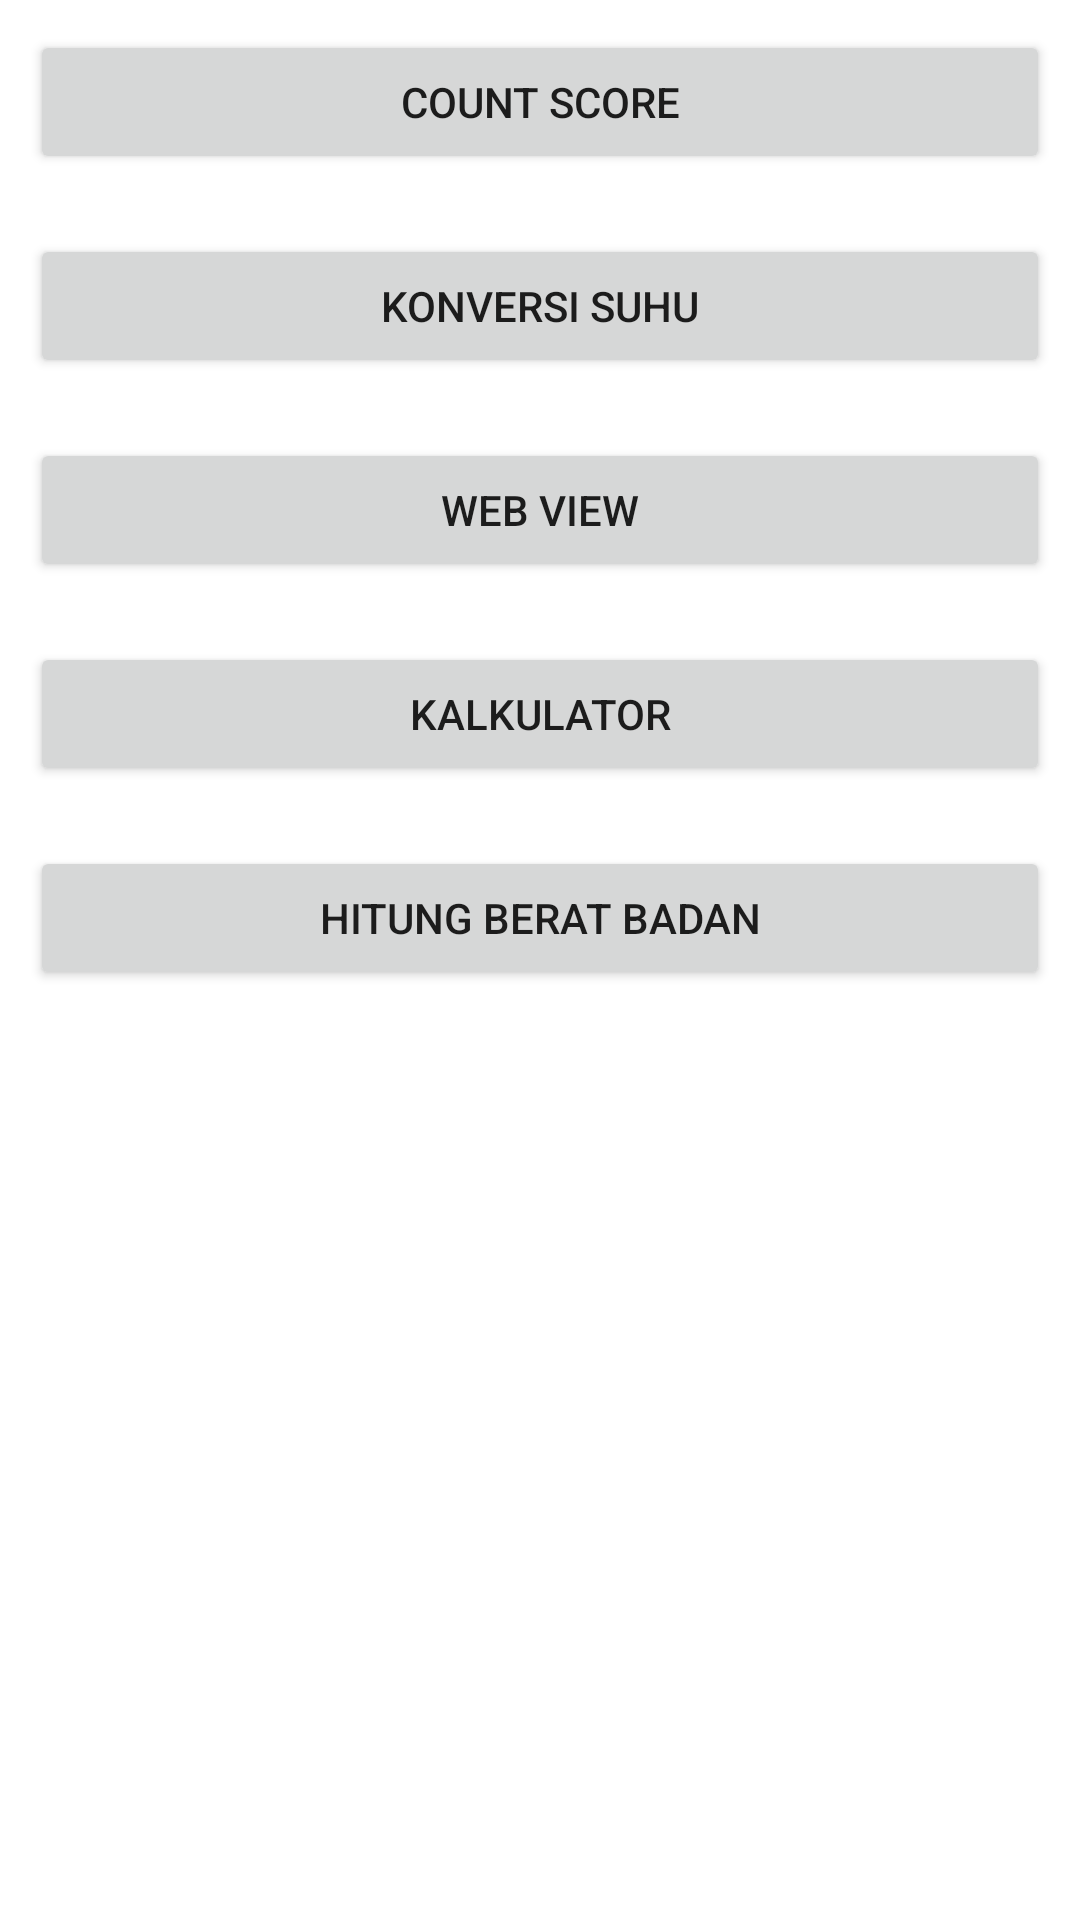

Produce the Android XML layout that renders to this screen, including the resource entries it uses.
<!-- AndroidManifest.xml: application theme Theme.Campuran_App -->
<!-- res/layout/activity_main.xml -->
<?xml version="1.0" encoding="utf-8"?>
<LinearLayout xmlns:android="http://schemas.android.com/apk/res/android"
    xmlns:tools="http://schemas.android.com/tools"
    android:layout_width="match_parent"
    android:layout_height="match_parent"
    android:orientation="vertical">

    <Button
        android:id="@+id/btn_count"
        android:layout_width="match_parent"
        android:layout_height="wrap_content"
        android:layout_margin="10dp"
        android:text="@string/count_score" />

    <Button
        android:id="@+id/btn_konversi"
        android:layout_width="match_parent"
        android:layout_height="wrap_content"
        android:layout_margin="10dp"
        android:text="@string/konversi_suhu" />

    <Button
        android:id="@+id/btn_web"
        android:layout_width="match_parent"
        android:layout_height="wrap_content"
        android:layout_margin="10dp"
        android:text="@string/web_view" />

    <Button
        android:id="@+id/btn_kalkulator"
        android:layout_width="match_parent"
        android:layout_height="wrap_content"
        android:layout_margin="10dp"
        android:text="@string/kalkulator" />

    <Button
        android:id="@+id/btn_hitung_bb"
        android:layout_width="match_parent"
        android:layout_height="wrap_content"
        android:layout_margin="10dp"
        android:text="@string/hitung_berat_badan" />

</LinearLayout>
<!-- resources referenced by this layout -->
<resources>
  <string name="count_score">Count Score</string>
  <string name="hitung_berat_badan">Hitung Berat Badan</string>
  <string name="kalkulator">Kalkulator</string>
  <string name="konversi_suhu">Konversi Suhu</string>
  <string name="web_view">Web View</string>
  <style name="Theme.Campuran_App" parent="Theme.MaterialComponents.DayNight.DarkActionBar">
          
          <item name="colorPrimary">@color/purple_500</item>
          <item name="colorPrimaryVariant">@color/purple_700</item>
          <item name="colorOnPrimary">@color/white</item>
          
          <item name="colorSecondary">@color/teal_200</item>
          <item name="colorSecondaryVariant">@color/teal_700</item>
          <item name="colorOnSecondary">@color/black</item>
          
          <item name="android:statusBarColor" tools:targetApi="l">?attr/colorPrimaryVariant</item>
          
      </style>
  <!-- not gathered from this repository: default colours our renderer supplied (Android Studio template values) -->
  <color name="purple_500">#FF6200EE</color>
  <color name="purple_700">#FF3700B3</color>
  <color name="teal_200">#FF03DAC5</color>
  <color name="teal_700">#FF018786</color>
  <color name="black">#FF000000</color>
  <color name="white">#FFFFFFFF</color>
</resources>
